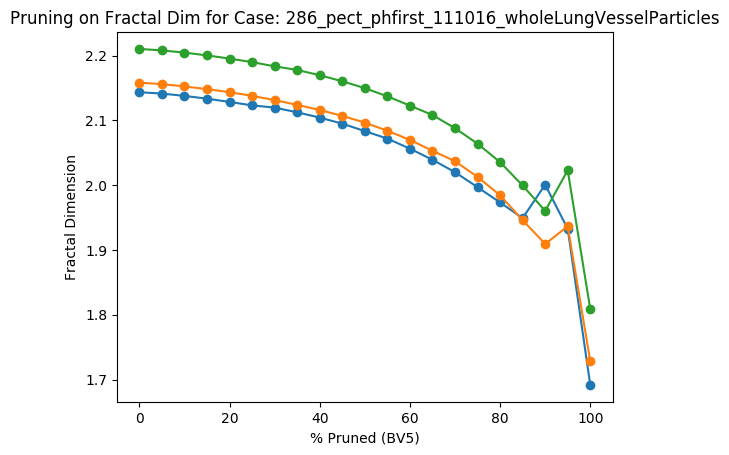

Source data for this figure (header and first rows):
Percent Threshold (BV5), Fractal Dimension
0, 2.211
5, 2.208
10, 2.205
15, 2.2
20, 2.196
25, 2.19
30, 2.184
35, 2.178
40, 2.17
45, 2.161
50, 2.15
55, 2.137
60, 2.123
65, 2.108
70, 2.088
75, 2.064
80, 2.036
85, 2
90, 1.96
95, 2.023
100, 1.809
